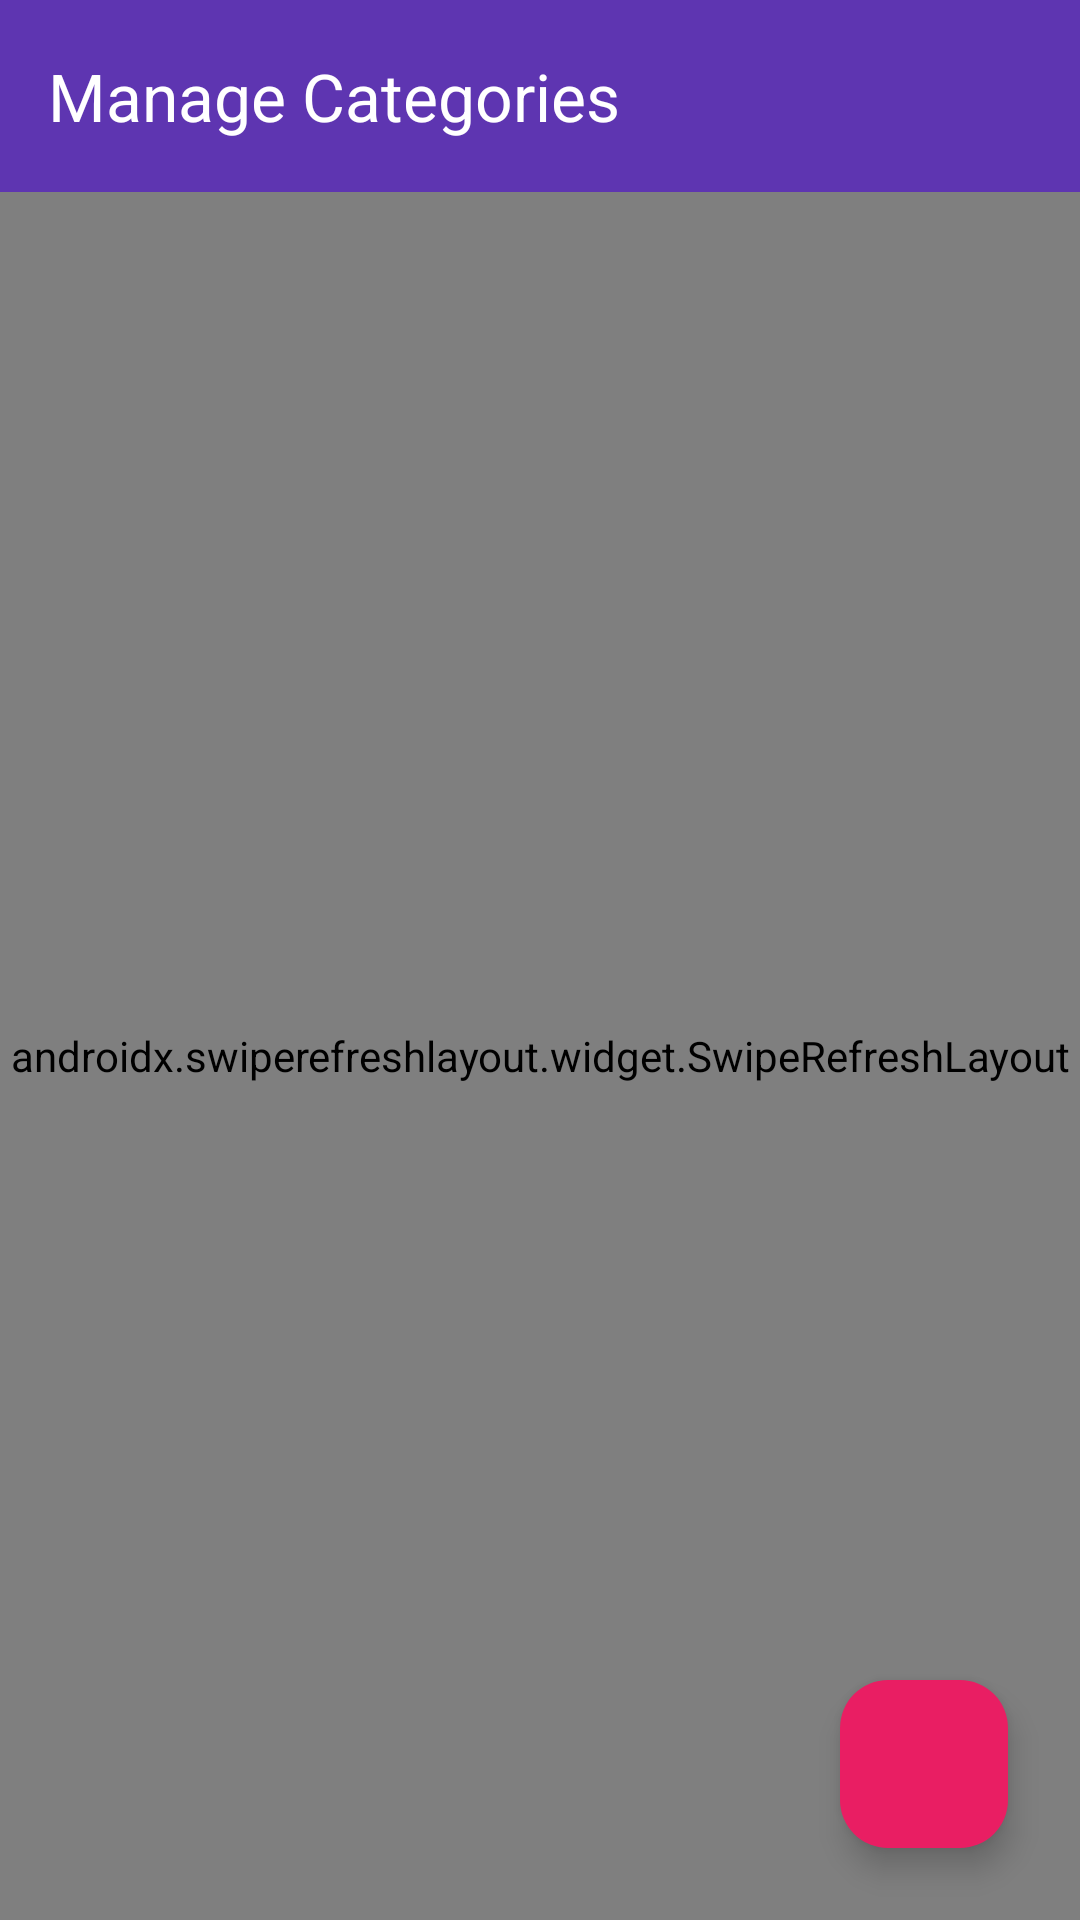

Write the Android layout XML for this screen, with the resource values it uses.
<!-- AndroidManifest.xml: application theme Theme.Todoapp -->
<!-- res/layout/activity_category.xml -->
<?xml version="1.0" encoding="utf-8"?>
<androidx.coordinatorlayout.widget.CoordinatorLayout xmlns:android="http://schemas.android.com/apk/res/android"
    xmlns:app="http://schemas.android.com/apk/res-auto"
    xmlns:tools="http://schemas.android.com/tools"
    android:layout_width="match_parent"
    android:layout_height="match_parent"
    android:background="@color/background">

    <com.google.android.material.appbar.AppBarLayout
        android:layout_width="match_parent"
        android:layout_height="wrap_content"
        android:background="@color/primary">

        <com.google.android.material.appbar.MaterialToolbar
            android:id="@+id/toolbarCategory"
            android:layout_width="match_parent"
            android:layout_height="?attr/actionBarSize"
            app:navigationIcon="@drawable/ic_arrow_back"
            app:title="@string/title_categories"
            app:titleTextColor="@color/white" />
    </com.google.android.material.appbar.AppBarLayout>

    <FrameLayout
        android:layout_width="match_parent"
        android:layout_height="match_parent"
        app:layout_behavior="@string/appbar_scrolling_view_behavior">

        <androidx.swiperefreshlayout.widget.SwipeRefreshLayout
            android:id="@+id/swipeRefreshCategory"
            android:layout_width="match_parent"
            android:layout_height="match_parent">

            <androidx.recyclerview.widget.RecyclerView
                android:id="@+id/rvCategoryList"
                android:layout_width="match_parent"
                android:layout_height="match_parent"
                android:clipToPadding="false"
                android:paddingTop="8dp"
                android:paddingBottom="80dp"
                tools:listitem="@layout/item_category_manage" />
        </androidx.swiperefreshlayout.widget.SwipeRefreshLayout>

        <ProgressBar
            android:id="@+id/pbCategoryLoading"
            android:layout_width="wrap_content"
            android:layout_height="wrap_content"
            android:layout_gravity="center"
            android:indeterminateTint="@color/primary"
            android:visibility="gone" />

        <LinearLayout
            android:id="@+id/llEmptyCategory"
            android:layout_width="match_parent"
            android:layout_height="wrap_content"
            android:layout_gravity="center"
            android:layout_margin="32dp"
            android:gravity="center"
            android:orientation="vertical"
            android:visibility="gone">

            <ImageView
                android:layout_width="72dp"
                android:layout_height="72dp"
                android:alpha="0.6"
                android:contentDescription="Empty Categories"
                android:src="@drawable/ic_folder" />

            <TextView
                android:layout_width="wrap_content"
                android:layout_height="wrap_content"
                android:layout_marginTop="16dp"
                android:text="No Categories Found"
                android:textColor="@color/text_primary"
                android:textSize="17sp"
                android:textStyle="bold" />

            <TextView
                android:layout_width="wrap_content"
                android:layout_height="wrap_content"
                android:layout_marginTop="4dp"
                android:text="Tap + to create a custom category!"
                android:textColor="@color/text_secondary"
                android:textSize="14sp" />
        </LinearLayout>
    </FrameLayout>

    <com.google.android.material.floatingactionbutton.FloatingActionButton
        android:id="@+id/fabAddCategory"
        android:layout_width="wrap_content"
        android:layout_height="wrap_content"
        android:layout_gravity="bottom|end"
        android:layout_margin="24dp"
        android:contentDescription="@string/add_category"
        android:src="@drawable/ic_add"
        app:backgroundTint="@color/accent"
        app:elevation="6dp"
        app:tint="@color/white" />

</androidx.coordinatorlayout.widget.CoordinatorLayout>
<!-- res/layout/item_category_manage.xml (included above) -->
<?xml version="1.0" encoding="utf-8"?>
<com.google.android.material.card.MaterialCardView xmlns:android="http://schemas.android.com/apk/res/android"
    xmlns:app="http://schemas.android.com/apk/res-auto"
    xmlns:tools="http://schemas.android.com/tools"
    android:layout_width="match_parent"
    android:layout_height="wrap_content"
    android:layout_marginStart="12dp"
    android:layout_marginTop="5dp"
    android:layout_marginEnd="12dp"
    android:layout_marginBottom="5dp"
    app:cardBackgroundColor="@color/surface"
    app:cardCornerRadius="10dp"
    app:cardElevation="1dp"
    app:strokeColor="@color/card_stroke"
    app:strokeWidth="1dp">

    <LinearLayout
        android:layout_width="match_parent"
        android:layout_height="wrap_content"
        android:gravity="center_vertical"
        android:orientation="horizontal"
        android:padding="12dp">

        <View
            android:id="@+id/viewManageCategoryColor"
            android:layout_width="16dp"
            android:layout_height="16dp"
            android:layout_marginEnd="14dp"
            android:background="@drawable/bg_badge" />

        <LinearLayout
            android:layout_width="0dp"
            android:layout_height="wrap_content"
            android:layout_weight="1"
            android:orientation="vertical">

            <TextView
                android:id="@+id/tvManageCategoryName"
                android:layout_width="wrap_content"
                android:layout_height="wrap_content"
                android:textColor="@color/text_primary"
                android:textSize="15sp"
                android:textStyle="bold"
                tools:text="Study" />

            <TextView
                android:id="@+id/tvManageCategorySub"
                android:layout_width="wrap_content"
                android:layout_height="wrap_content"
                android:layout_marginTop="2dp"
                android:textColor="@color/text_secondary"
                android:textSize="12sp"
                tools:text="3 notes" />
        </LinearLayout>

        <ImageButton
            android:id="@+id/btnEditCategory"
            android:layout_width="38dp"
            android:layout_height="38dp"
            android:background="?attr/selectableItemBackgroundBorderless"
            android:contentDescription="@string/action_edit"
            android:padding="8dp"
            android:src="@drawable/ic_edit" />

        <ImageButton
            android:id="@+id/btnDeleteCategory"
            android:layout_width="38dp"
            android:layout_height="38dp"
            android:layout_marginStart="4dp"
            android:background="?attr/selectableItemBackgroundBorderless"
            android:contentDescription="@string/action_delete"
            android:padding="8dp"
            android:src="@drawable/ic_delete" />
    </LinearLayout>
</com.google.android.material.card.MaterialCardView>
<!-- resources referenced by this layout -->
<resources>
  <color name="accent">#E91E63</color>
  <color name="background">#F5F6FA</color>
  <color name="card_stroke">#E0E0E0</color>
  <color name="primary">#5E35B1</color>
  <color name="surface">#FFFFFF</color>
  <color name="text_primary">#212121</color>
  <color name="text_secondary">#757575</color>
  <color name="white">#FFFFFFFF</color>
  <!-- drawable ic_edit (drawable) -->
  <vector xmlns:android="http://schemas.android.com/apk/res/android"
      android:width="24dp"
      android:height="24dp"
      android:viewportWidth="24"
      android:viewportHeight="24">
      <path
          android:fillColor="#1E88E5"
          android:pathData="M3,17.25V21h3.75L17.81,9.94l-3.75,-3.75L3,17.25zM20.71,7.04c0.39,-0.39 0.39,-1.02 0,-1.41l-2.34,-2.34c-0.39,-0.39 -1.02,-0.39 -1.41,0l-1.83,1.83 3.75,3.75 1.83,-1.83z" />
  </vector>
  <!-- drawable ic_folder (drawable) -->
  <vector xmlns:android="http://schemas.android.com/apk/res/android"
      android:width="24dp"
      android:height="24dp"
      android:viewportWidth="24"
      android:viewportHeight="24">
      <path
          android:fillColor="#5E35B1"
          android:pathData="M10,4H4c-1.1,0 -1.99,0.9 -1.99,2L2,18c0,1.1 0.9,2 2,2h16c1.1,0 2,-0.9 2,-2V8c0,-1.1 -0.9,-2 -2,-2h-8l-2,-2z" />
  </vector>
  <string name="action_delete">Delete</string>
  <string name="action_edit">Edit</string>
  <string name="add_category">Add Category</string>
  <string name="title_categories">Manage Categories</string>
  <style name="Theme.Todoapp" parent="Base.Theme.Todoapp" />
  <style name="Base.Theme.Todoapp" parent="Theme.Material3.DayNight.NoActionBar">
          <item name="colorPrimary">@color/primary</item>
          <item name="colorPrimaryDark">@color/primary_dark</item>
          <item name="colorAccent">@color/accent</item>
          <item name="android:statusBarColor">@color/primary_dark</item>
          <item name="android:windowLightStatusBar">false</item>
          <item name="android:colorBackground">@color/background</item>
      </style>
  <color name="primary_dark">#4527A0</color>
</resources>
